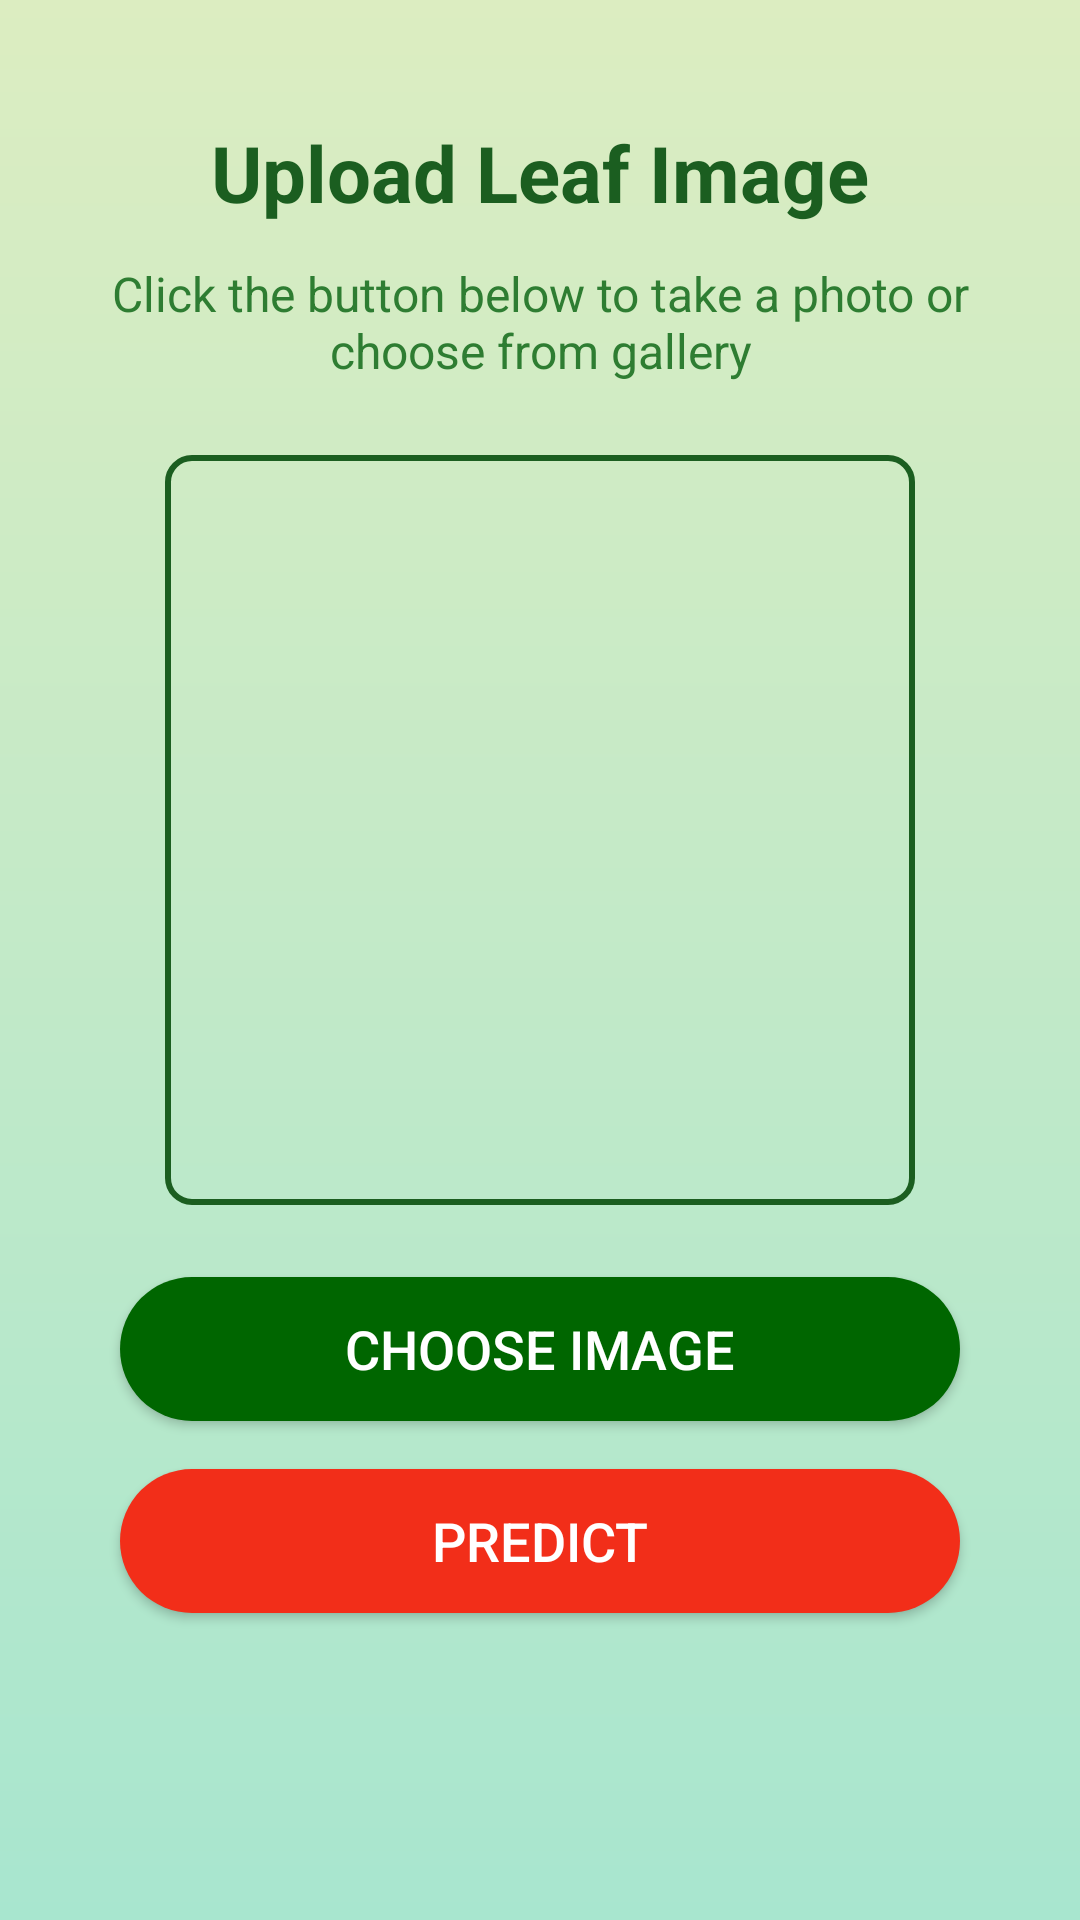

Produce the Android XML layout that renders to this screen, including the resource entries it uses.
<!-- AndroidManifest.xml: application theme Theme.AIBasedApplication -->
<!-- res/layout/activity_upload_image.xml -->
<?xml version="1.0" encoding="utf-8"?>
<androidx.constraintlayout.widget.ConstraintLayout xmlns:android="http://schemas.android.com/apk/res/android"
    xmlns:app="http://schemas.android.com/apk/res-auto"
    xmlns:tools="http://schemas.android.com/tools"
    android:id="@+id/main"
    android:layout_width="match_parent"
    android:layout_height="match_parent"
    tools:context=".Upload_Image_Activity"
    android:background="@drawable/background_gradient">

    
    <TextView
        android:id="@+id/txtUploadTitle"
        android:layout_width="wrap_content"
        android:layout_height="wrap_content"
        android:text="@string/title_upload"
        android:textSize="26sp"
        android:textStyle="bold"
        android:textColor="#1B5E20"
        app:layout_constraintTop_toTopOf="parent"
        app:layout_constraintStart_toStartOf="parent"
        app:layout_constraintEnd_toEndOf="parent"
        android:layout_marginTop="40dp"/>

    
    <TextView
        android:id="@+id/txtUploadDesc"
        android:layout_width="0dp"
        android:layout_height="wrap_content"
        android:text="@string/upload_txt"
        android:textSize="16sp"
        android:textColor="#2E7D32"
        android:textAlignment="center"
        android:layout_marginStart="32dp"
        android:layout_marginEnd="32dp"
        app:layout_constraintTop_toBottomOf="@id/txtUploadTitle"
        app:layout_constraintStart_toStartOf="parent"
        app:layout_constraintEnd_toEndOf="parent"
        android:layout_marginTop="12dp"/>

    
    <ImageView
        android:id="@+id/imgPreview"
        android:layout_width="250dp"
        android:layout_height="250dp"
        android:src="@drawable/image_border"
        android:scaleType="centerCrop"
        app:layout_constraintTop_toBottomOf="@id/txtUploadDesc"
        app:layout_constraintStart_toStartOf="parent"
        app:layout_constraintEnd_toEndOf="parent"
        android:layout_marginTop="24dp"/>

    
    <Button
        android:id="@+id/btnChooseImage"
        android:layout_width="0dp"
        android:layout_height="wrap_content"
        android:text="@string/choose_img"
        android:textColor="@android:color/white"
        android:textSize="18sp"
        android:background="@drawable/button_rounded_green"
        android:drawableStart="@drawable/baseline_file_upload_24"
        android:drawablePadding="12dp"
        android:drawableTint="@android:color/white"
        android:layout_marginStart="40dp"
        android:layout_marginEnd="40dp"
        android:layout_marginTop="24dp"
        app:layout_constraintTop_toBottomOf="@id/imgPreview"
        app:layout_constraintStart_toStartOf="parent"
        app:layout_constraintEnd_toEndOf="parent"/>

    
    <Button
        android:id="@+id/btnPredict"
        android:layout_width="0dp"
        android:layout_height="wrap_content"
        android:text="@string/predict"
        android:textColor="@android:color/white"
        android:textSize="18sp"
        android:background="@drawable/button_rounded_red"
        android:drawableStart="@drawable/baseline_search_24"
        android:drawablePadding="12dp"
        android:drawableTint="@android:color/white"
        android:layout_marginStart="40dp"
        android:layout_marginEnd="40dp"
        android:layout_marginTop="16dp"
        app:layout_constraintTop_toBottomOf="@id/btnChooseImage"
        app:layout_constraintStart_toStartOf="parent"
        app:layout_constraintEnd_toEndOf="parent"/>

</androidx.constraintlayout.widget.ConstraintLayout>
<!-- resources referenced by this layout -->
<resources>
  <!-- drawable background_gradient (drawable) -->
  <shape xmlns:android="http://schemas.android.com/apk/res/android"
      android:shape="rectangle">
  
      <gradient
          android:startColor="#A8E6CF"
          android:endColor="#DCEDC1"
          android:angle="90"/>
  </shape>
  <!-- drawable button_rounded_green (drawable) -->
  <?xml version="1.0" encoding="utf-8"?>
  <shape xmlns:android="http://schemas.android.com/apk/res/android"
      android:shape="rectangle">
  
      <solid android:color="#006600"/>
  
      <corners android:radius="24dp"/>
  
      <padding
          android:left="16dp"
          android:right="16dp"
          android:top="10dp"
          android:bottom="10dp"/>
  </shape>
  <!-- drawable button_rounded_red (drawable) -->
  <?xml version="1.0" encoding="utf-8"?>
  <shape xmlns:android="http://schemas.android.com/apk/res/android">
  
      <solid android:color="#F22E19"/>
      <corners android:radius="24dp"/>
  
      <padding
          android:left="16dp"
          android:right="16dp"
          android:top="10dp"
          android:bottom="10dp"/>
  
  </shape>
  <!-- drawable image_border (drawable) -->
  <shape xmlns:android="http://schemas.android.com/apk/res/android"
      android:shape="rectangle">
      <solid android:color="@android:color/transparent"/>
      <stroke
          android:width="2dp"
          android:color="#1B5E20"/>
      <corners android:radius="8dp"/>
  </shape>
  <string name="choose_img">Choose Image</string>
  <string name="predict">Predict</string>
  <string name="title_upload">Upload Leaf Image</string>
  <string name="upload_txt">Click the button below to take a photo or choose from gallery</string>
  <style name="Theme.AIBasedApplication" parent="Theme.AppCompat.Light.NoActionBar">
          <item name="colorPrimary">@color/greenDark</item>
          <item name="colorPrimaryVariant">@color/greenDark</item>
          <item name="colorOnPrimary">@color/white</item>
      </style>
  <color name="greenDark">#2E7D32</color>
  <color name="white">#FFFFFFFF</color>
</resources>
